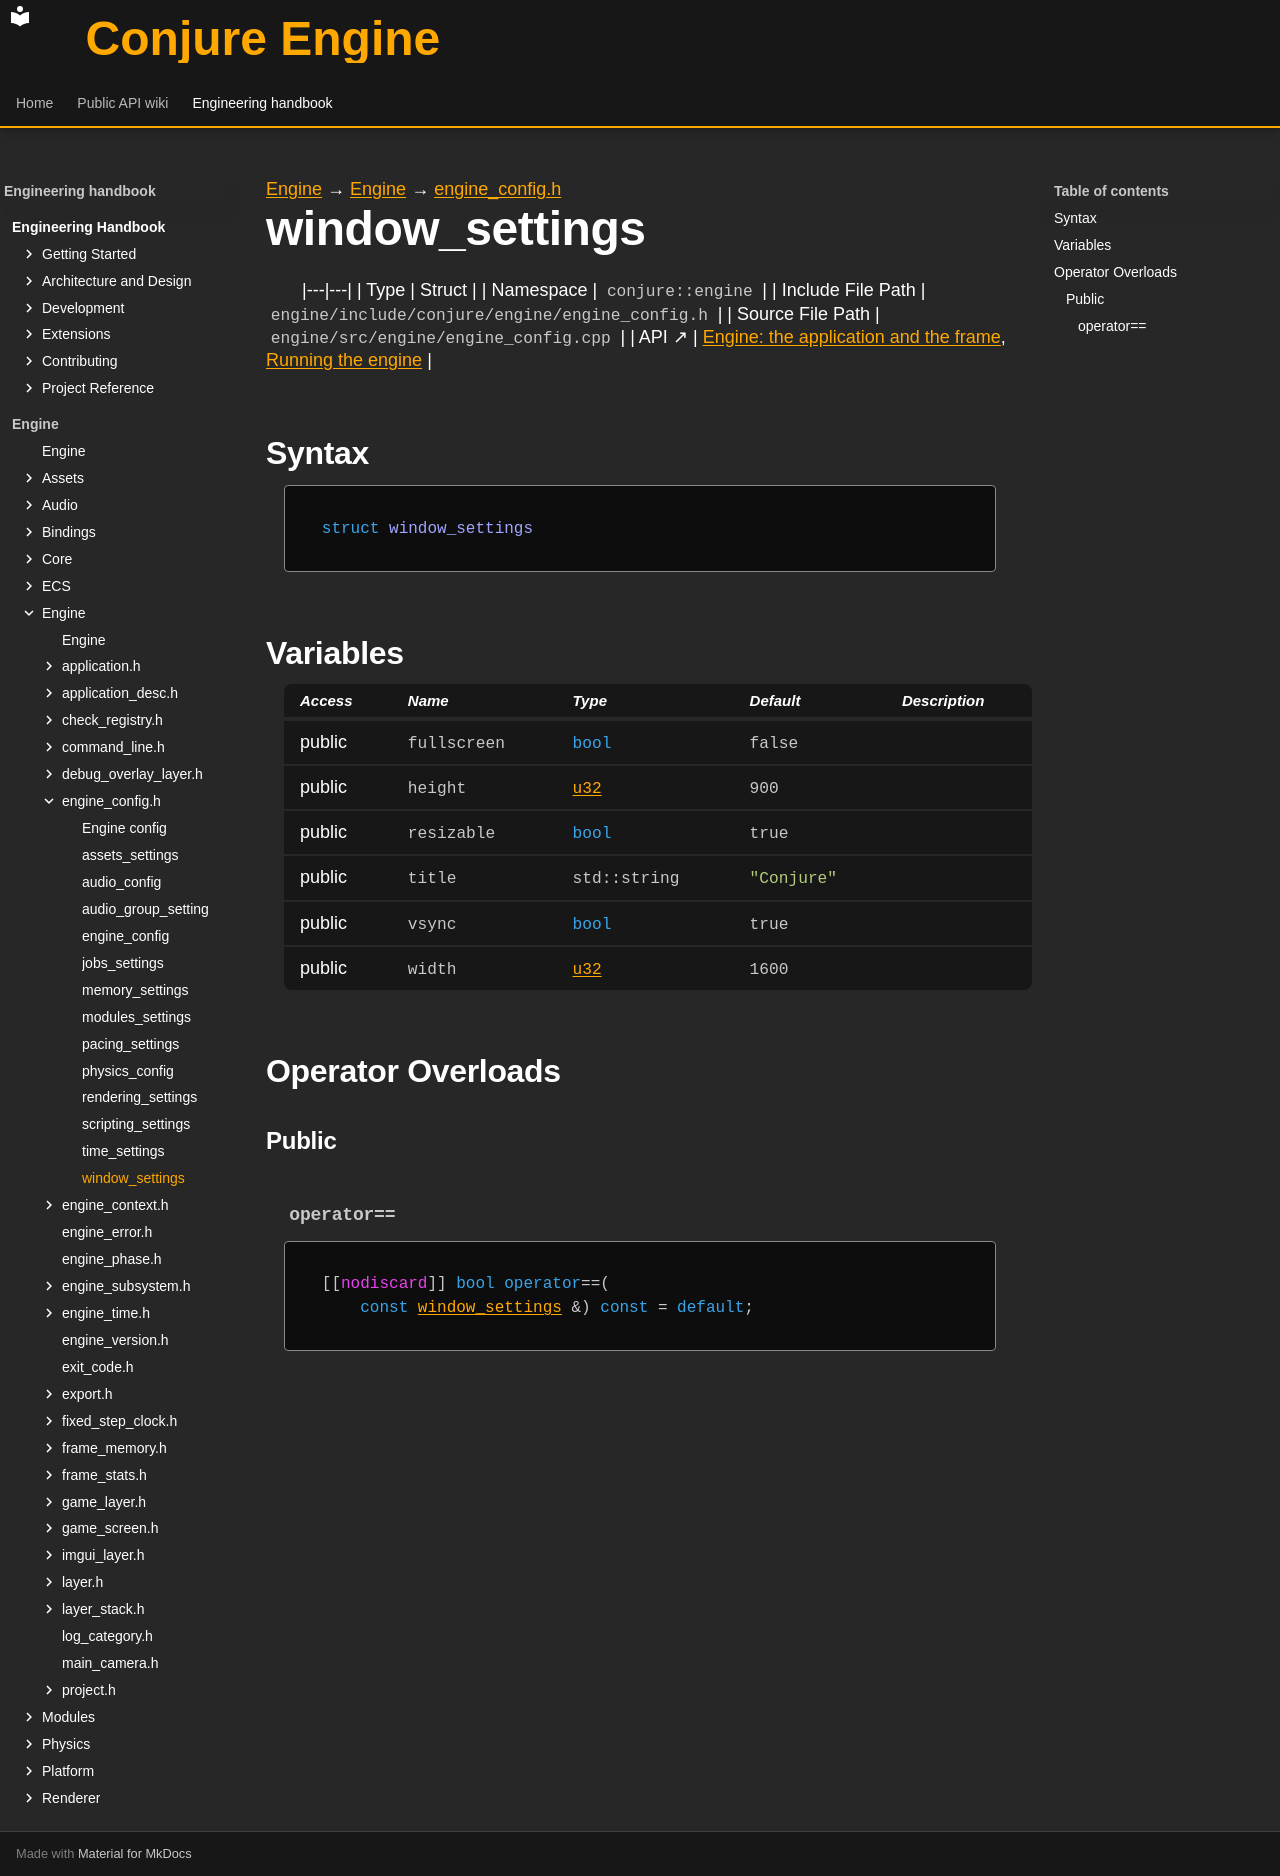

repository: Dozer90/Conjure-Engine · page: handbook/engine/engine/engine-config/window-settings.html · generator: mkdocs

---
kind: struct
---

[Engine](../../../engine.md) → [Engine](../../engine.md) → [engine_config.h](../engine-config.md)

# window_settings
<!-- doc-template:type -->

|---|---|
| Type | Struct |
| Namespace | `conjure::engine` |
| Include File Path | `engine/include/conjure/engine/engine_config.h` |
| Source File Path | `engine/src/engine/engine_config.cpp` |
| API ↗ | [Engine: the application and the frame](../../../../api/engine/index.md), [Running the engine](../../../../api/engine/running-the-engine.md) |

## Syntax

```cpp
struct window_settings
```







## Variables

<table class="variable-table">
<thead><tr><th>Access</th><th>Name</th><th>Type</th><th>Default</th><th>Description</th></tr></thead>
<tbody>
<tr><td>public</td><td><code class="signature">fullscreen</code></td><td><code class="signature"><span class="k">bool</span></code></td><td><code class="signature">false</code></td><td></td></tr>
<tr><td>public</td><td><code class="signature">height</code></td><td><code class="signature"><a href="../../core/types.html#symbol-u32">u32</a></code></td><td><code class="signature"><span class="mi">900</span></code></td><td></td></tr>
<tr><td>public</td><td><code class="signature">resizable</code></td><td><code class="signature"><span class="k">bool</span></code></td><td><code class="signature">true</code></td><td></td></tr>
<tr><td>public</td><td><code class="signature">title</code></td><td><code class="signature">std::string</code></td><td><code class="signature"><span class="s">"Conjure"</span></code></td><td></td></tr>
<tr><td>public</td><td><code class="signature">vsync</code></td><td><code class="signature"><span class="k">bool</span></code></td><td><code class="signature">true</code></td><td></td></tr>
<tr><td>public</td><td><code class="signature">width</code></td><td><code class="signature"><a href="../../core/types.html#symbol-u32">u32</a></code></td><td><code class="signature"><span class="mi">1600</span></code></td><td></td></tr>
</tbody>
</table>



## Operator Overloads

### Public

#### `operator==` {#operator-3d--3d}

<div class="function-declaration" id="operator-3d--3d-1"><pre><code>[[<span class="na">nodiscard</span>]] <span class="k">bool</span> <span class="k">operator</span>==(
    <span class="k">const</span> <a href="window-settings.html">window_settings</a> &amp;) <span class="k">const</span> = <span class="k">default</span>;</code></pre></div>

<!-- doc-content:notes:start -->

<!-- doc-content:notes:end -->

<!-- doc-legacy-anchors:start -->
<a id="constructors"></a>
<a id="destructors"></a>
<a id="functions"></a>
<!-- doc-legacy-anchors:end -->
